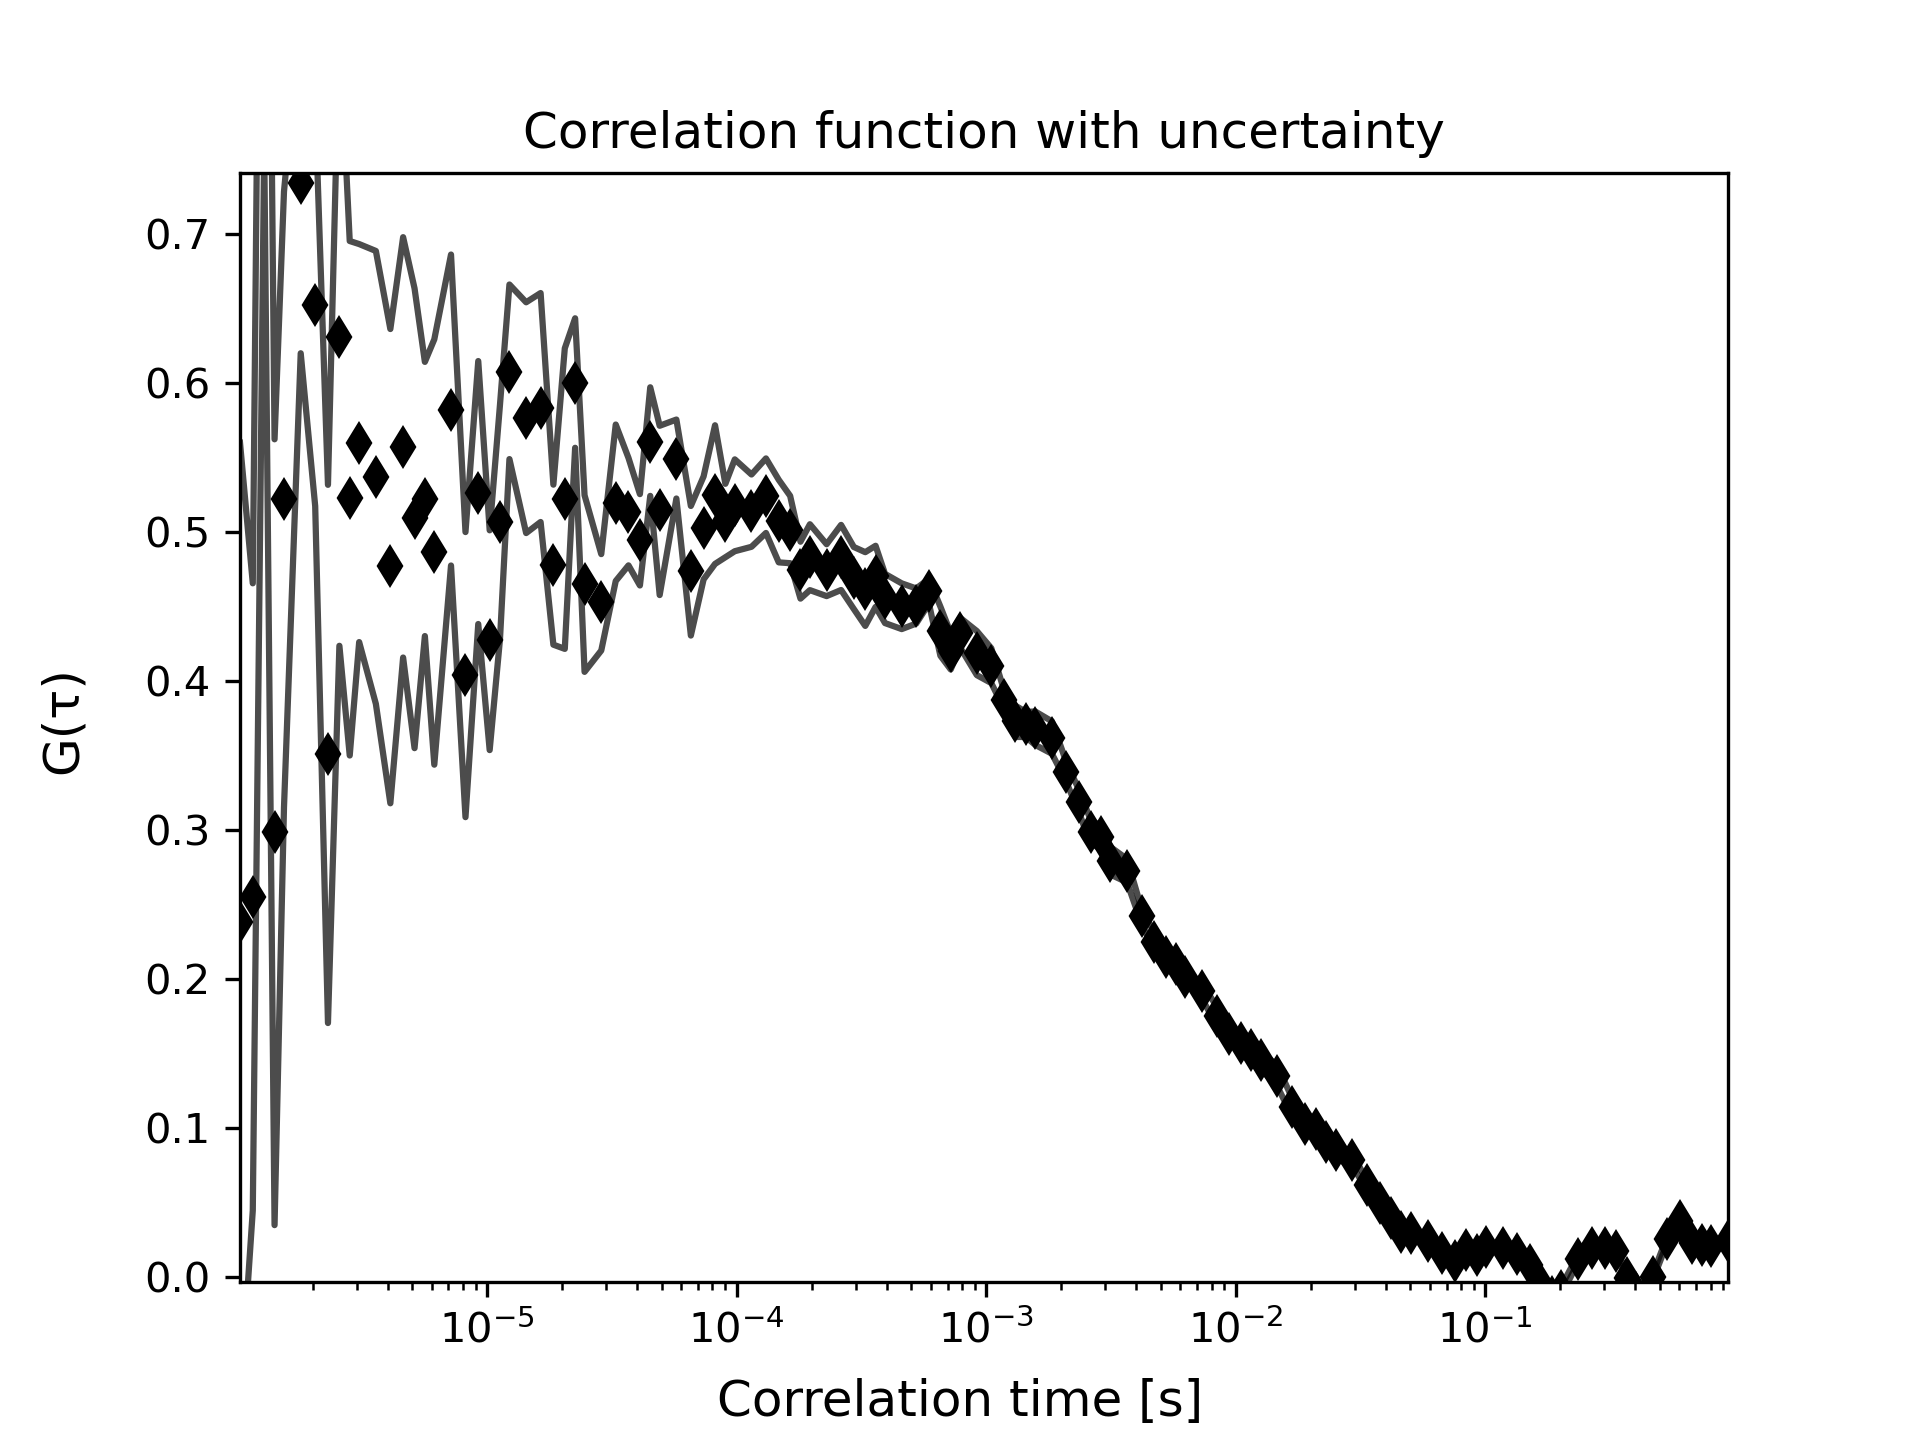

Source data for this figure (header and first rows):
1.0225245405889742e-06, 0.23800375381036498, 5678.633889578479, 0.3217354974903809
1.150527612662704e-06, 0.255, 5679, 0.2104
1.2785306847364338e-06, 1.018, 10, 0.2584
1.4065337568101634e-06, 0.2984, 0.0, 0.2636
1.5345368288838931e-06, 0.5217, 0.0, 0.2065
1.790542973031353e-06, 0.7338, 0.0, 0.114
2.0465491171788125e-06, 0.6521, 0.0, 0.1349
2.3025552613262724e-06, 0.3509, 0.0, 0.1805
2.558561405473731e-06, 0.6307, 0.0, 0.2072
2.8145675496211907e-06, 0.5224, 0.0, 0.1726
3.0705736937686507e-06, 0.5595, 0.0, 0.1335
3.58258598206357e-06, 0.5364, 0.0, 0.1519
4.0945982703584885e-06, 0.4769, 0.0, 0.1591
4.606610558653408e-06, 0.5566, 0.0, 0.141
5.118622846948327e-06, 0.509, 0.0, 0.1542
5.630635135243246e-06, 0.522, 0.0, 0.09197
6.142647423538165e-06, 0.4864, 0.0, 0.1427
7.166672000128004e-06, 0.5816, 0.0, 0.1043
8.19069657671784e-06, 0.4041, 0.0, 0.09564
9.214721153307679e-06, 0.5263, 0.0, 0.08821
1.0238745729897517e-05, 0.4272, 0.0, 0.07373
1.1262770306487355e-05, 0.5067, 0.0, 0.07866
1.2286794883077195e-05, 0.6073, 0.0, 0.05856
1.433484403625687e-05, 0.5765, 0.0, 0.07742
1.6382893189436546e-05, 0.5833, 0.0, 0.07681
1.8430942342616223e-05, 0.4779, 0.0, 0.05368
2.04789914957959e-05, 0.5222, 0.0, 0.1008
2.252704064897558e-05, 0.5998, 0.0, 0.04344
2.4575089802155252e-05, 0.4652, 0.0, 0.05924
2.8671188108514602e-05, 0.4526, 0.0, 0.03233
3.276728641487396e-05, 0.5194, 0.0, 0.05249
3.686338472123331e-05, 0.5134, 0.0, 0.03603
4.095948302759267e-05, 0.4946, 0.0, 0.03064
4.505558133395202e-05, 0.5605, 0.0, 0.03643
4.9151679640311366e-05, 0.5143, 0.0, 0.05679
5.734387625303008e-05, 0.5488, 0.0, 0.02649
6.553607286574878e-05, 0.4738, 0.0, 0.04347
7.372826947846749e-05, 0.5026, 0.0, 0.03454
8.19204660911862e-05, 0.5249, 0.0, 0.04651
9.01126627039049e-05, 0.5075, 0.0, 0.02463
9.83048593166236e-05, 0.5177, 0.0, 0.03081
0.0001147, 0.5141, 0.0, 0.02425
0.0001311, 0.5242, 0.0, 0.025
0.0001475, 0.5071, 0.0, 0.02771
0.0001638, 0.5015, 0.0, 0.02258
0.0001802, 0.4742, 0.0, 0.0191
0.0001966, 0.4829, 0.0, 0.0221
0.0002294, 0.4742, 0.0, 0.0174
0.0002621, 0.4827, 0.0, 0.02184
0.0002949, 0.4689, 0.0, 0.02081
0.0003277, 0.4615, 0.0, 0.02474
0.0003605, 0.4701, 0.0, 0.02049
0.0003932, 0.4552, 0.0, 0.01651
0.0004588, 0.45, 0.0, 0.01534
0.0005243, 0.4502, 0.0, 0.01178
0.0005898, 0.46, 0.0, 0.008322
0.0006554, 0.4333, 0.0, 0.01648
0.0007209, 0.4198, 0.0, 0.01224
0.0007864, 0.4323, 0.0, 0.009966
0.0009175, 0.4186, 0.0, 0.01479
0.001049, 0.4102, 0.0, 0.0117
... 59 more rows
